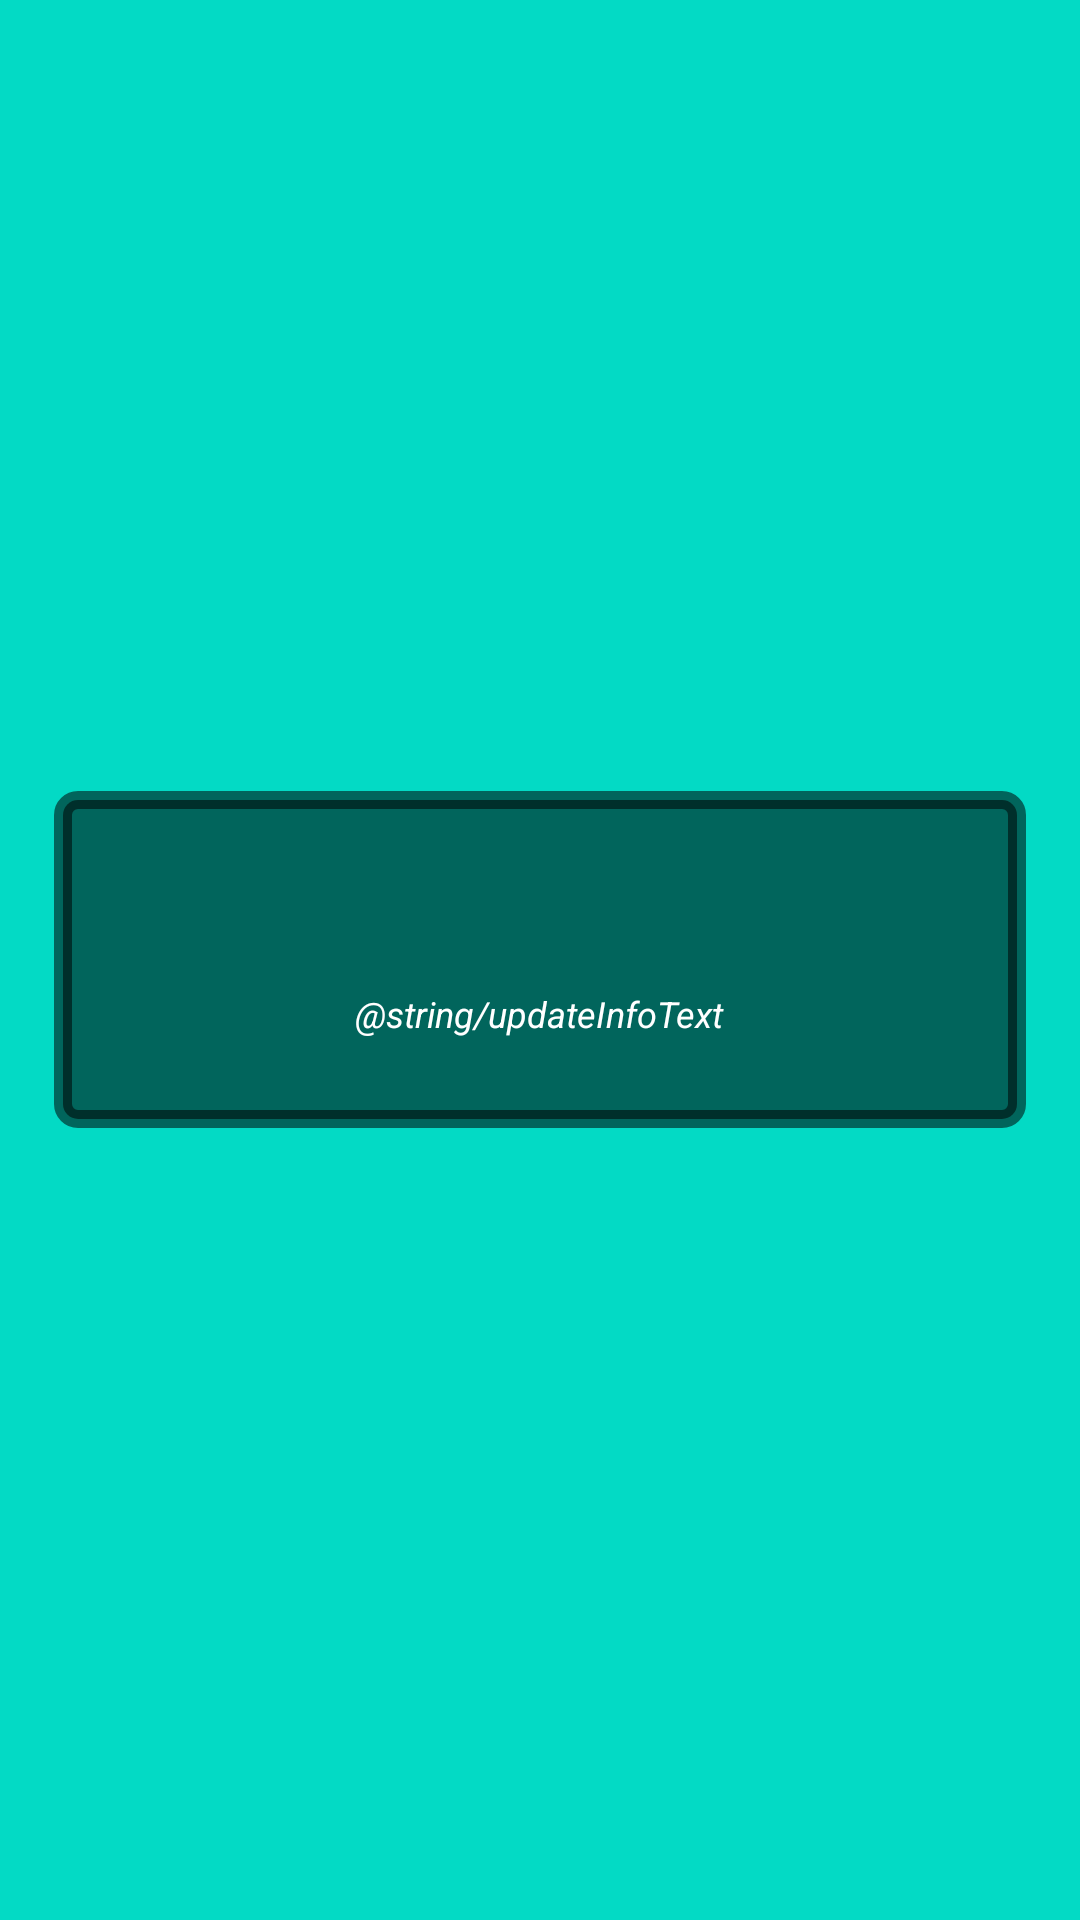

Produce the Android XML layout that renders to this screen, including the resource entries it uses.
<!-- AndroidManifest.xml: application theme AppTheme -->
<!-- res/layout/activity_select_rates.xml -->
<?xml version="1.0" encoding="utf-8"?>
<FrameLayout xmlns:android="http://schemas.android.com/apk/res/android"
    xmlns:tools="http://schemas.android.com/tools"
    android:layout_width="match_parent"
    android:layout_height="match_parent"
    android:gravity="center"
    android:layout_gravity="center"
    tools:context="android.example.com.ratescurrencyapp.SelectRatesActivity">

    <ImageView
        android:layout_width="match_parent"
        android:layout_height="match_parent"
        android:scaleType="centerCrop"
        android:src="@color/colorAccent" />

    <LinearLayout
        android:layout_width="match_parent"
        android:layout_height="wrap_content"
        android:background="@drawable/black_box"
        android:gravity="center"
        android:layout_gravity="center"
        android:orientation="vertical"
        android:layout_margin="18dp"
        android:padding="18dp">

        <Spinner
            android:id="@+id/rates_spinner"
            android:layout_width="match_parent"
            android:layout_height="wrap_content"
            android:layout_gravity="center"
            android:layout_margin="18dp"
            android:background="@android:color/white"
            android:gravity="center" />

        <TextView
            android:layout_width="wrap_content"
            android:layout_height="wrap_content"
            android:textStyle="italic"
            android:gravity="center"
            android:text="@string/updateInfoText"
            android:textSize="12sp"
            android:textColor="@android:color/white"
            android:layout_margin="12dp"/>

    </LinearLayout>
</FrameLayout>
<!-- resources referenced by this layout -->
<resources>
  <!-- drawable black_box (drawable) -->
  <?xml version="1.0" encoding="utf-8"?>
      <shape xmlns:android="http://schemas.android.com/apk/res/android">
          <corners android:radius="5dp"/>
          <stroke
              android:width="6dp"
              android:color="#88000000" />
          <solid android:color="#88000000" />
      </shape>
  <string name="updateInfoText"> تحديث الأسعار يوميا حوالي 4:00 بتوقيت وسط أوروبا كل يوم عمل.</string>
  <style name="AppTheme" parent="Theme.AppCompat.Light.NoActionBar">
          
          <item name="colorPrimary">@color/greyBlue</item>
          <item name="colorPrimaryDark">@color/greyBlue</item>
          <item name="colorAccent">@color/greyBlue</item>
      </style>
  <color name="greyBlue">#8D99AE</color>
  <!-- not gathered from this repository: default colours our renderer supplied (Android Studio template values) -->
  <color name="colorAccent">#FF03DAC5</color>
</resources>
